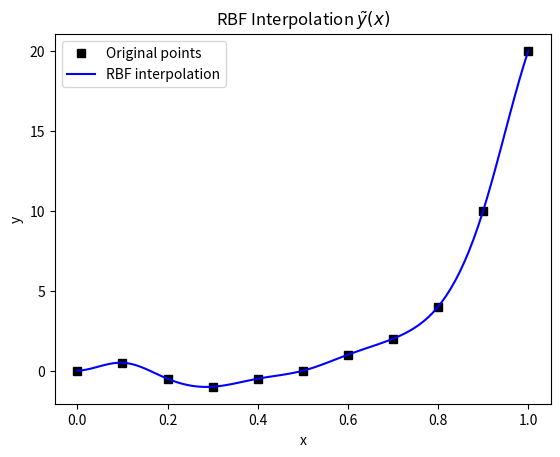

The matplotlib source for this figure:
import numpy as np
import matplotlib.pyplot as plt
from scipy.interpolate import Rbf

# Extracted data points (estimated from the plot)
x = np.array([0.0, 0.1, 0.2, 0.3, 0.4, 0.5, 0.6, 0.7, 0.8, 0.9, 1.0])
y = np.array([0.0, 0.5, -0.5, -1.0, -0.5, 0.0, 1.0, 2.0, 4.0, 10.0, 20.0])

# Plot the original points
plt.plot(x, y, 'ks', label='Original points')

# Create RBF interpolation function
rbf = Rbf(x, y, function='multiquadric')

# Generate new x values for interpolation
x_new = np.linspace(0, 1, 100)
y_new = rbf(x_new)

# Plot the interpolated function
plt.plot(x_new, y_new, 'b-', label='RBF interpolation')

# Plot settings
plt.xlabel('x')
plt.ylabel('y')
plt.legend()
plt.title(r'RBF Interpolation $\tilde{y}(x)$')
plt.show()
